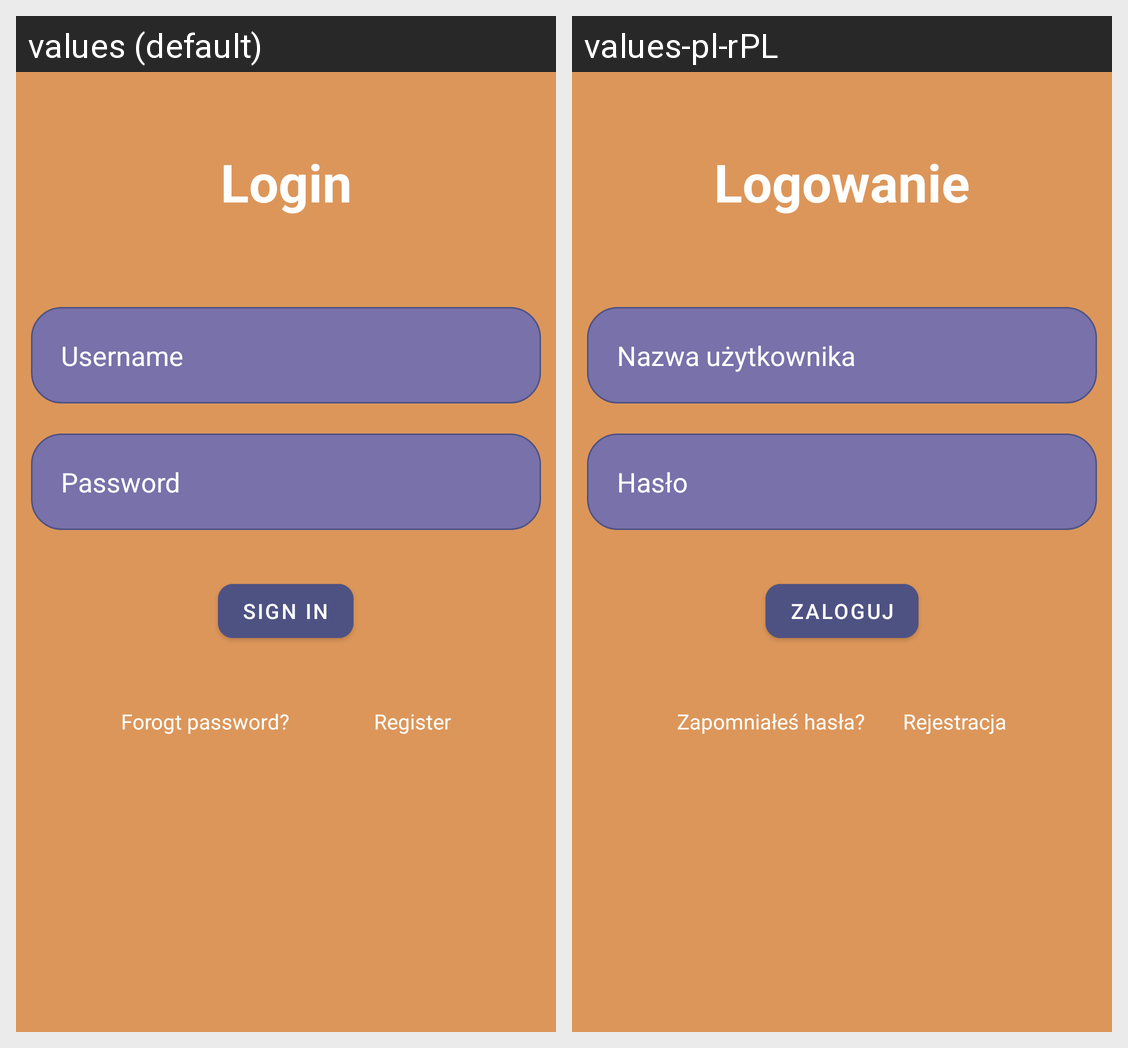

Here is an Android app screen in its default locale and in the app's own translations. Write out the translated-string differences for the strings that appear on this screen.
Android screen res/layout/activity_login.xml rendered under 2 locales, left to right: values (default), values-pl-rPL. Device: Nexus 5 (rendered at 1080×1920; each locale shown at half size, 540×960, under a caption strip naming it); theme Theme.BookApp.
Strings drawn on this screen, with the default value and each locale's value (text and hints the layout hard-codes, and strings that could not be matched under every locale, appear in the picture but are not listed):

login
  values: Login
  values-pl-rPL: Logowanie

username
  values: Username
  values-pl-rPL: Nazwa użytkownika

password
  values: Password
  values-pl-rPL: Hasło

sign_in
  values: Sign in
  values-pl-rPL: Zaloguj

forogt_password
  values: Forogt password?
  values-pl-rPL: Zapomniałeś hasła?

register
  values: Register
  values-pl-rPL: Rejestracja
